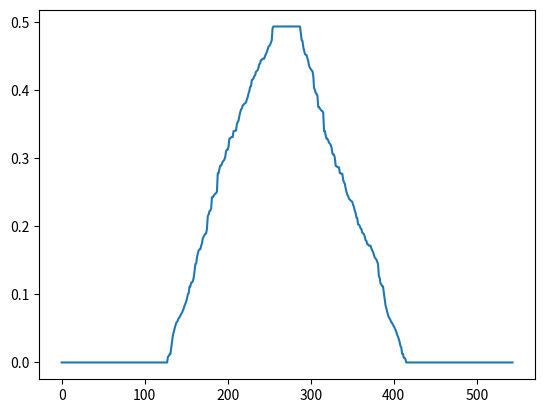

Python code for this plot:
import numpy as np
import matplotlib.pyplot as plt
import cmath as cm

N    = 256
L    = 128
NCP  = 32
NSym = N + NCP

#Generate random symbols
sym = np.random.randn(N) + 1j*np.random.randn(N)
sym[1::2] = 0;
#print(sym)

#OFDM modulate
sym_fft = np.fft.ifft(sym)

#Prepend cyclic prefix
sym_cp = np.concatenate((sym_fft[-NCP:], sym_fft))

#print(sym_cp)

#plt.figure(0)
#plt.plot(sym_cp)
#plt.show()

#Channel
rx = sym_cp

rx_delayed = np.concatenate((np.zeros(L, dtype = complex), rx))
rx_padded  = np.concatenate((rx, np.zeros(L, dtype = complex)))

conj = rx_padded * np.conj(rx_delayed)

conj_delayed = np.concatenate((np.zeros(L, dtype = complex), conj))
conj_padded  = np.concatenate((conj, np.zeros(L, dtype = complex)))

res = np.cumsum(conj_padded - conj_delayed)

plt.figure(0)
plt.plot(abs(res))
plt.show()

delay = np.argmax(abs(res))
print(delay)
print(cm.phase(res[delay]))
